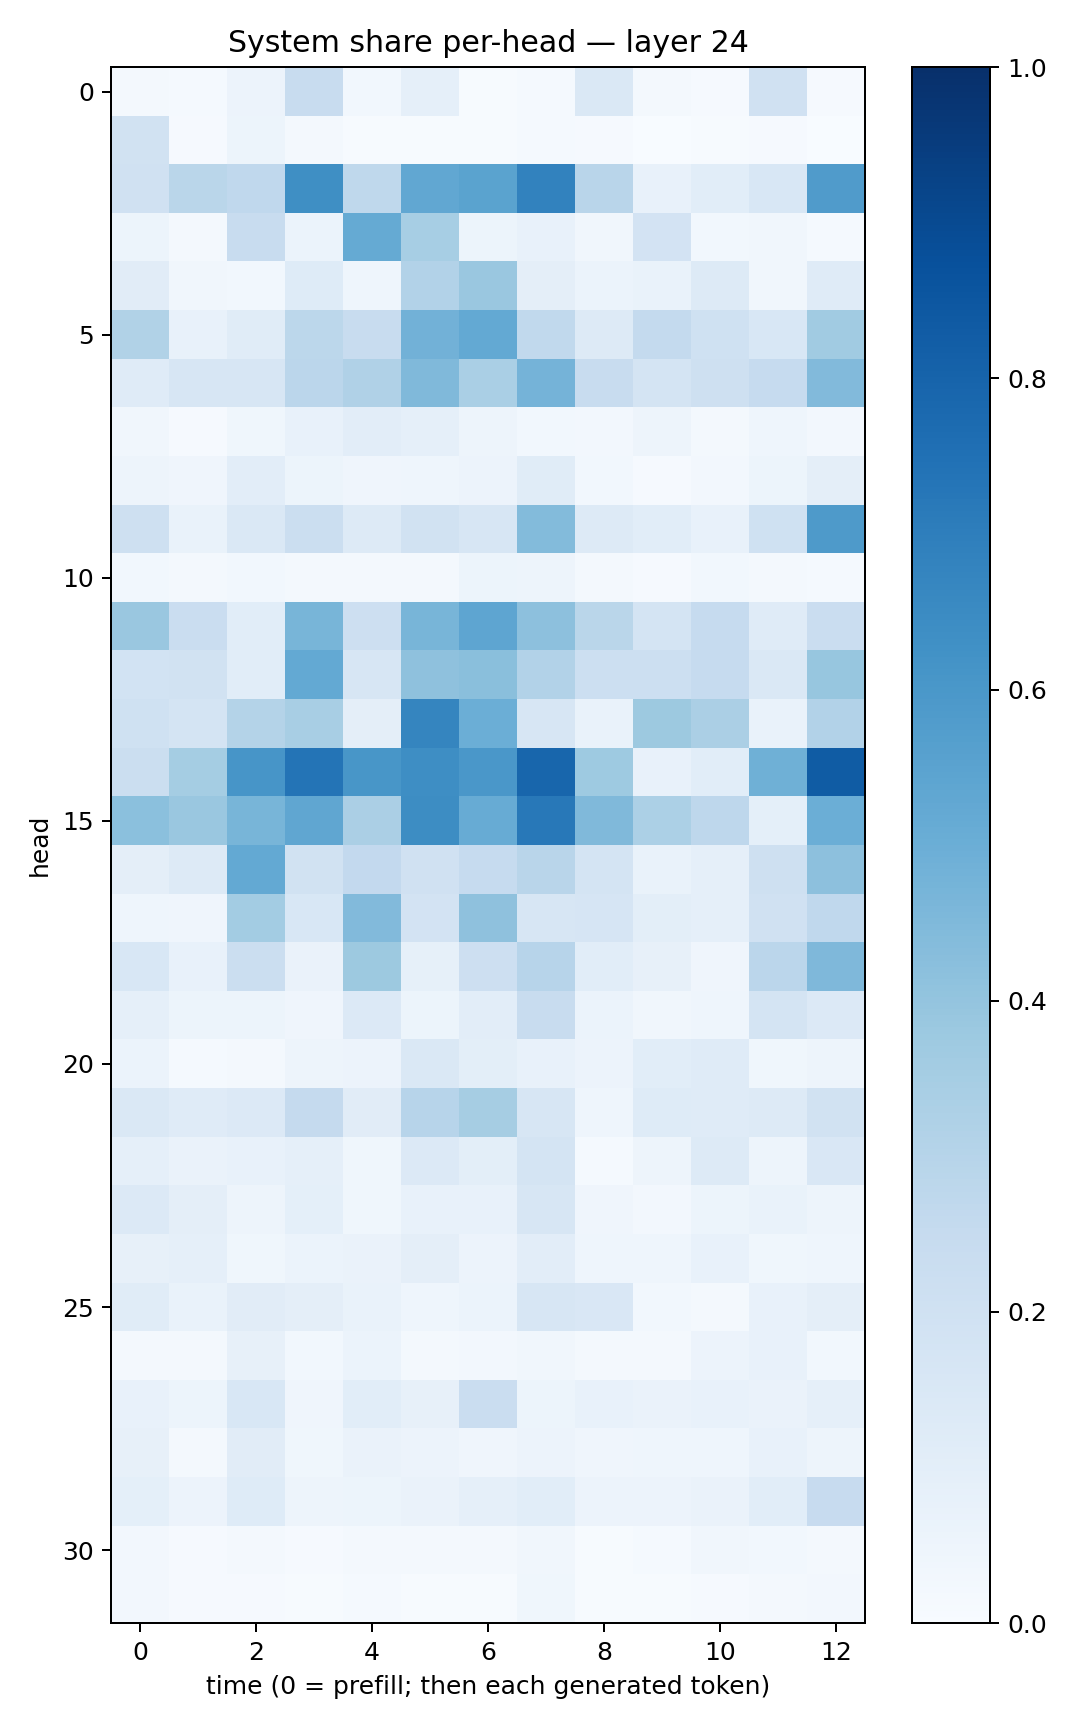

The file beside this chart, header and first rows:
0.02181816, 0.012232372, 0.055542056, 0.2410117, 0.028902788, 0.08716334, 0.0077621876, 0.012893821, 0.14121662, 0.01782705, 0.008362041, 0.19816355, 0.010540383
0.1953, 0.008746, 0.05142, 0.0175, 0.006524, 0.006517, 0.007416, 0.01486, 0.009187, 0.003191, 0.006189, 0.01117, 0.003493
0.1985, 0.2878, 0.2685, 0.6366, 0.2726, 0.531, 0.5471, 0.6834, 0.292, 0.07812, 0.1075, 0.1548, 0.5797
0.05359, 0.01909, 0.2355, 0.05958, 0.5195, 0.3471, 0.05213, 0.07449, 0.03251, 0.1807, 0.02737, 0.03152, 0.01193
0.113, 0.0318, 0.02953, 0.123, 0.0433, 0.3097, 0.3834, 0.09445, 0.06239, 0.06737, 0.132, 0.03225, 0.1193
0.3146, 0.07394, 0.1147, 0.2774, 0.2382, 0.4816, 0.522, 0.2636, 0.1292, 0.2568, 0.2018, 0.1546, 0.3668
0.1191, 0.1579, 0.1639, 0.2827, 0.3191, 0.4484, 0.3394, 0.4755, 0.2379, 0.1768, 0.2053, 0.2482, 0.4434
0.03394, 0.01129, 0.03765, 0.07499, 0.1042, 0.08726, 0.04694, 0.02926, 0.0238, 0.04902, 0.01871, 0.04448, 0.02541
0.05059, 0.03928, 0.1055, 0.05428, 0.04029, 0.04299, 0.05668, 0.1158, 0.02759, 0.01054, 0.02404, 0.053, 0.09496
0.2052, 0.06695, 0.1482, 0.2222, 0.1312, 0.1936, 0.1597, 0.4404, 0.1264, 0.1069, 0.07127, 0.1994, 0.5885
0.02986, 0.02058, 0.02781, 0.02081, 0.01604, 0.01997, 0.05303, 0.0479, 0.01846, 0.008244, 0.02987, 0.01968, 0.01475
0.3867, 0.2276, 0.1057, 0.4677, 0.2113, 0.4665, 0.5357, 0.4145, 0.2884, 0.177, 0.2464, 0.1184, 0.2277
0.184, 0.1935, 0.107, 0.5198, 0.1597, 0.4124, 0.4257, 0.3105, 0.2157, 0.2178, 0.2498, 0.1479, 0.3915
0.2001, 0.1785, 0.3055, 0.3433, 0.09437, 0.6689, 0.4986, 0.164, 0.06652, 0.3784, 0.3343, 0.06922, 0.3104
0.2245, 0.3534, 0.6061, 0.7362, 0.6038, 0.6404, 0.5989, 0.7892, 0.3734, 0.07635, 0.1072, 0.4905, 0.8299
0.4181, 0.3837, 0.4683, 0.5325, 0.3337, 0.6441, 0.5092, 0.7214, 0.4458, 0.3305, 0.2764, 0.09373, 0.498
0.0969, 0.1286, 0.5221, 0.1915, 0.2583, 0.1954, 0.2465, 0.291, 0.1724, 0.06781, 0.08945, 0.2105, 0.4153
0.04381, 0.04068, 0.3577, 0.1531, 0.4452, 0.1799, 0.4127, 0.1629, 0.1659, 0.1008, 0.08608, 0.1988, 0.2659
0.1547, 0.07278, 0.2196, 0.06281, 0.3784, 0.08571, 0.2138, 0.2942, 0.1081, 0.07875, 0.04263, 0.2822, 0.4507
0.08604, 0.05444, 0.05278, 0.04114, 0.1348, 0.05123, 0.1054, 0.2391, 0.06205, 0.03146, 0.04358, 0.1777, 0.1358
0.0607, 0.01438, 0.02169, 0.04824, 0.05597, 0.1436, 0.09851, 0.07415, 0.05611, 0.1069, 0.1184, 0.03734, 0.04954
0.1423, 0.1207, 0.133, 0.2539, 0.1118, 0.2938, 0.3485, 0.1573, 0.04531, 0.1235, 0.1198, 0.1323, 0.1921
0.08933, 0.06633, 0.07758, 0.08815, 0.03858, 0.1359, 0.0993, 0.1721, 0.01311, 0.04839, 0.1256, 0.04878, 0.1499
0.1335, 0.09393, 0.04911, 0.09101, 0.03616, 0.07426, 0.07379, 0.1585, 0.04245, 0.02375, 0.05225, 0.06694, 0.04748
0.08021, 0.08635, 0.03782, 0.05913, 0.0643, 0.09608, 0.0569, 0.1049, 0.04421, 0.04675, 0.07511, 0.03877, 0.04487
0.1148, 0.06671, 0.1128, 0.09536, 0.06845, 0.04611, 0.06133, 0.159, 0.1501, 0.02953, 0.02109, 0.0764, 0.09401
0.01836, 0.01863, 0.07922, 0.02888, 0.06031, 0.01815, 0.02373, 0.03493, 0.02102, 0.02154, 0.05587, 0.07091, 0.02894
0.07094, 0.0521, 0.1535, 0.03909, 0.1086, 0.08041, 0.228, 0.05253, 0.07382, 0.06357, 0.07432, 0.0647, 0.08861
0.08021, 0.02057, 0.1128, 0.03838, 0.06352, 0.05784, 0.041, 0.05485, 0.04073, 0.04608, 0.04487, 0.0719, 0.04901
0.0913, 0.05762, 0.1217, 0.04944, 0.05186, 0.06299, 0.08896, 0.1087, 0.05647, 0.05484, 0.06499, 0.1076, 0.2443
0.02373, 0.00828, 0.02116, 0.01091, 0.02275, 0.02168, 0.02237, 0.03414, 0.006603, 0.01178, 0.03242, 0.02941, 0.01968
0.0242, 0.008816, 0.009532, 0.005599, 0.01253, 0.004912, 0.006004, 0.03721, 0.004343, 0.004478, 0.01009, 0.02084, 0.02671
